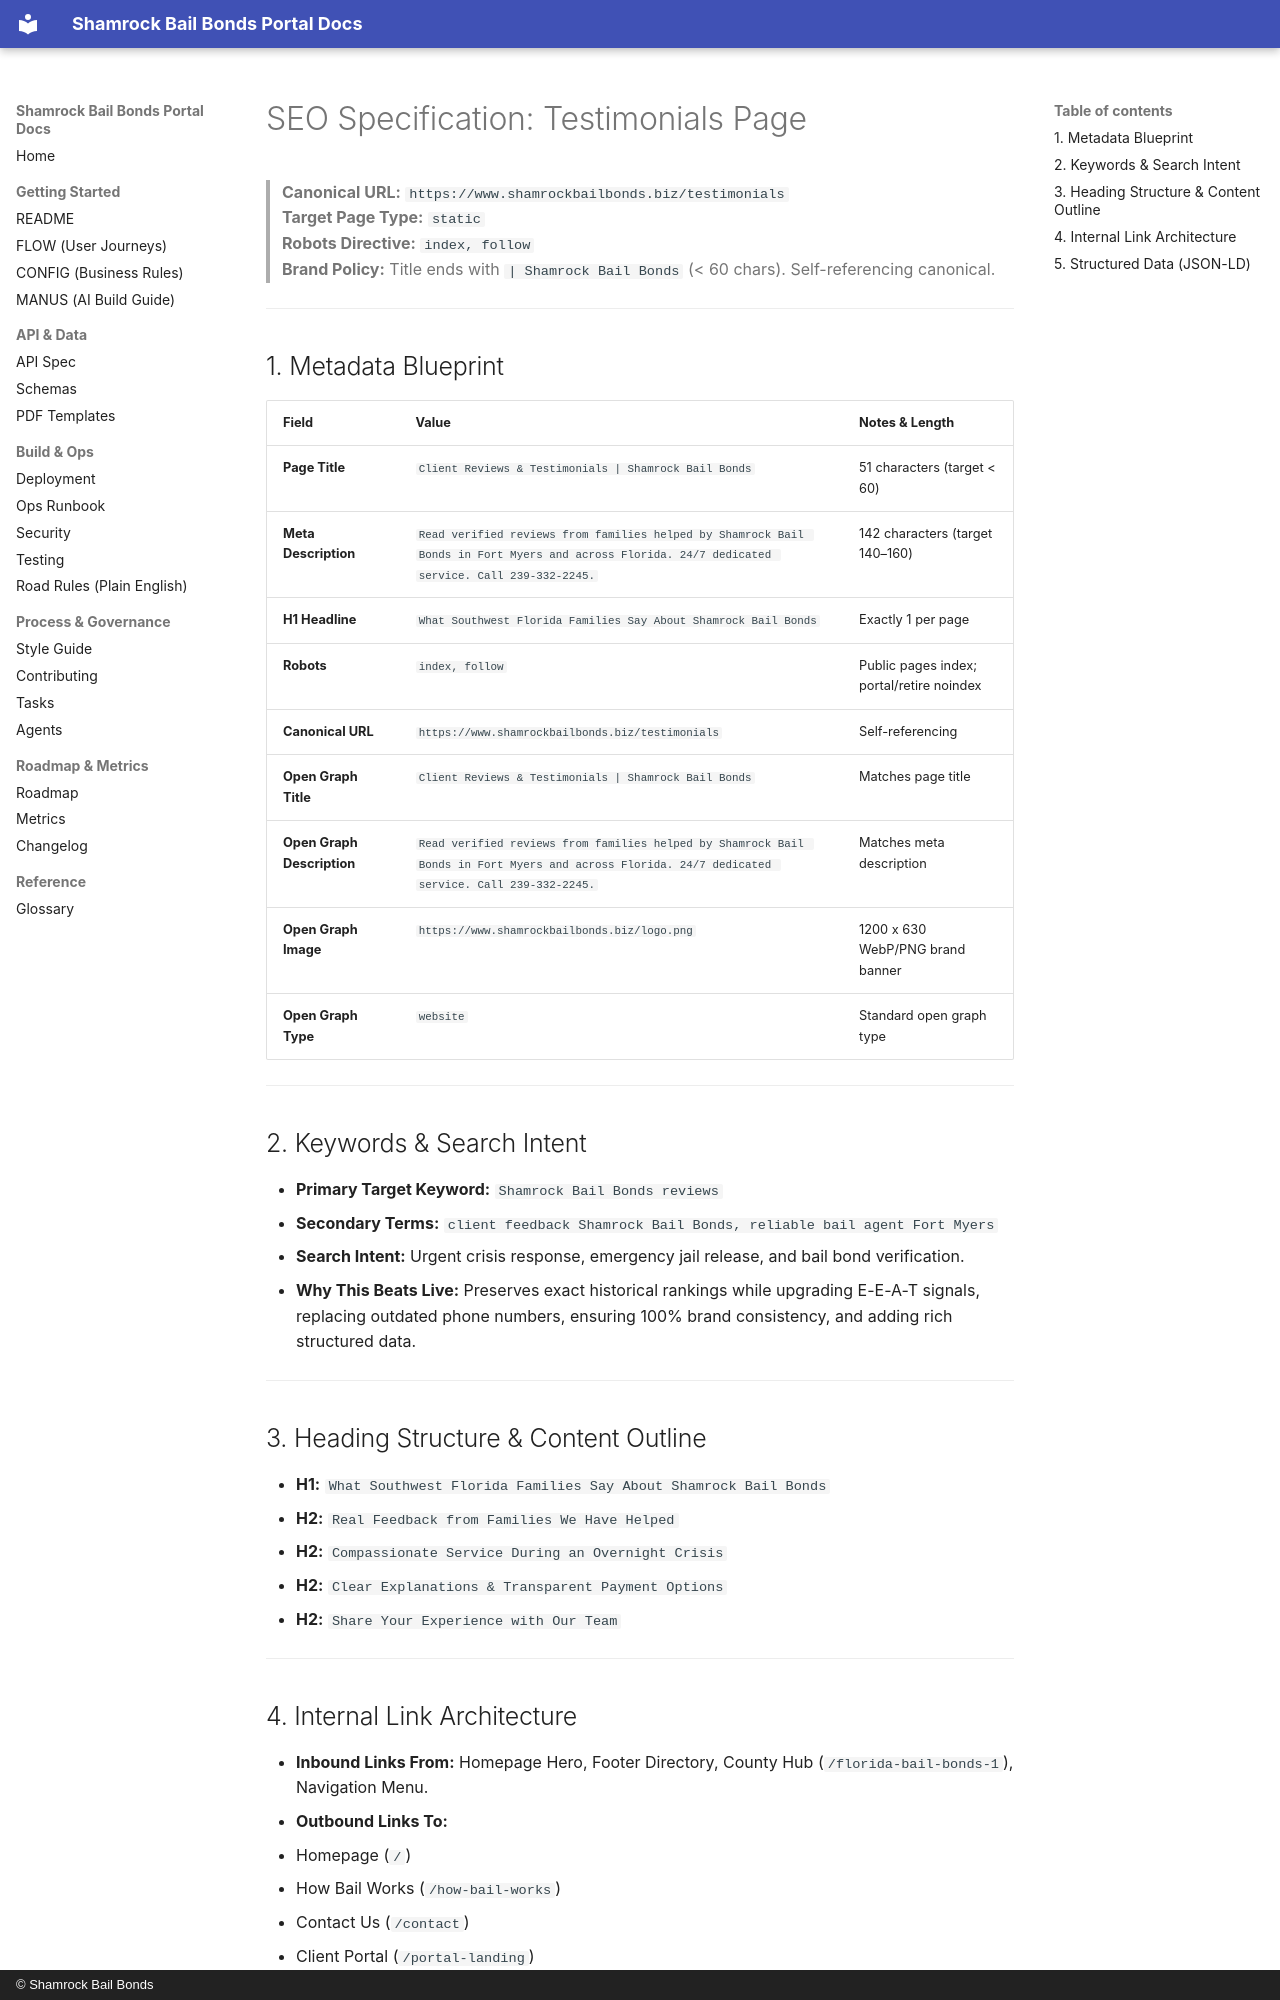

repository: Shamrock2245/shamrock-bail-portal-site · page: studio-seo/testimonials/index.html · generator: mkdocs · copyright: © Shamrock Bail Bonds

# SEO Specification: Testimonials Page

> **Canonical URL:** `https://www.shamrockbailbonds.biz/testimonials`  
> **Target Page Type:** `static`  
> **Robots Directive:** `index, follow`  
> **Brand Policy:** Title ends with `| Shamrock Bail Bonds` (< 60 chars). Self-referencing canonical.

---

## 1. Metadata Blueprint

| Field | Value | Notes & Length |
|---|---|---|
| **Page Title** | `Client Reviews & Testimonials | Shamrock Bail Bonds` | 51 characters (target < 60) |
| **Meta Description** | `Read verified reviews from families helped by Shamrock Bail Bonds in Fort Myers and across Florida. 24/7 dedicated service. Call 239-332-2245.` | 142 characters (target 140–160) |
| **H1 Headline** | `What Southwest Florida Families Say About Shamrock Bail Bonds` | Exactly 1 per page |
| **Robots** | `index, follow` | Public pages index; portal/retire noindex |
| **Canonical URL** | `https://www.shamrockbailbonds.biz/testimonials` | Self-referencing |
| **Open Graph Title** | `Client Reviews & Testimonials | Shamrock Bail Bonds` | Matches page title |
| **Open Graph Description** | `Read verified reviews from families helped by Shamrock Bail Bonds in Fort Myers and across Florida. 24/7 dedicated service. Call 239-332-2245.` | Matches meta description |
| **Open Graph Image** | `https://www.shamrockbailbonds.biz/logo.png` | 1200 x 630 WebP/PNG brand banner |
| **Open Graph Type** | `website` | Standard open graph type |

---

## 2. Keywords & Search Intent

- **Primary Target Keyword:** `Shamrock Bail Bonds reviews`
- **Secondary Terms:** `client feedback Shamrock Bail Bonds, reliable bail agent Fort Myers`
- **Search Intent:** Urgent crisis response, emergency jail release, and bail bond verification.
- **Why This Beats Live:** Preserves exact historical rankings while upgrading E-E-A-T signals, replacing outdated phone numbers, ensuring 100% brand consistency, and adding rich structured data.

---

## 3. Heading Structure & Content Outline

- **H1:** `What Southwest Florida Families Say About Shamrock Bail Bonds`
  - **H2:** `Real Feedback from Families We Have Helped`
  - **H2:** `Compassionate Service During an Overnight Crisis`
  - **H2:** `Clear Explanations & Transparent Payment Options`
  - **H2:** `Share Your Experience with Our Team`

---
